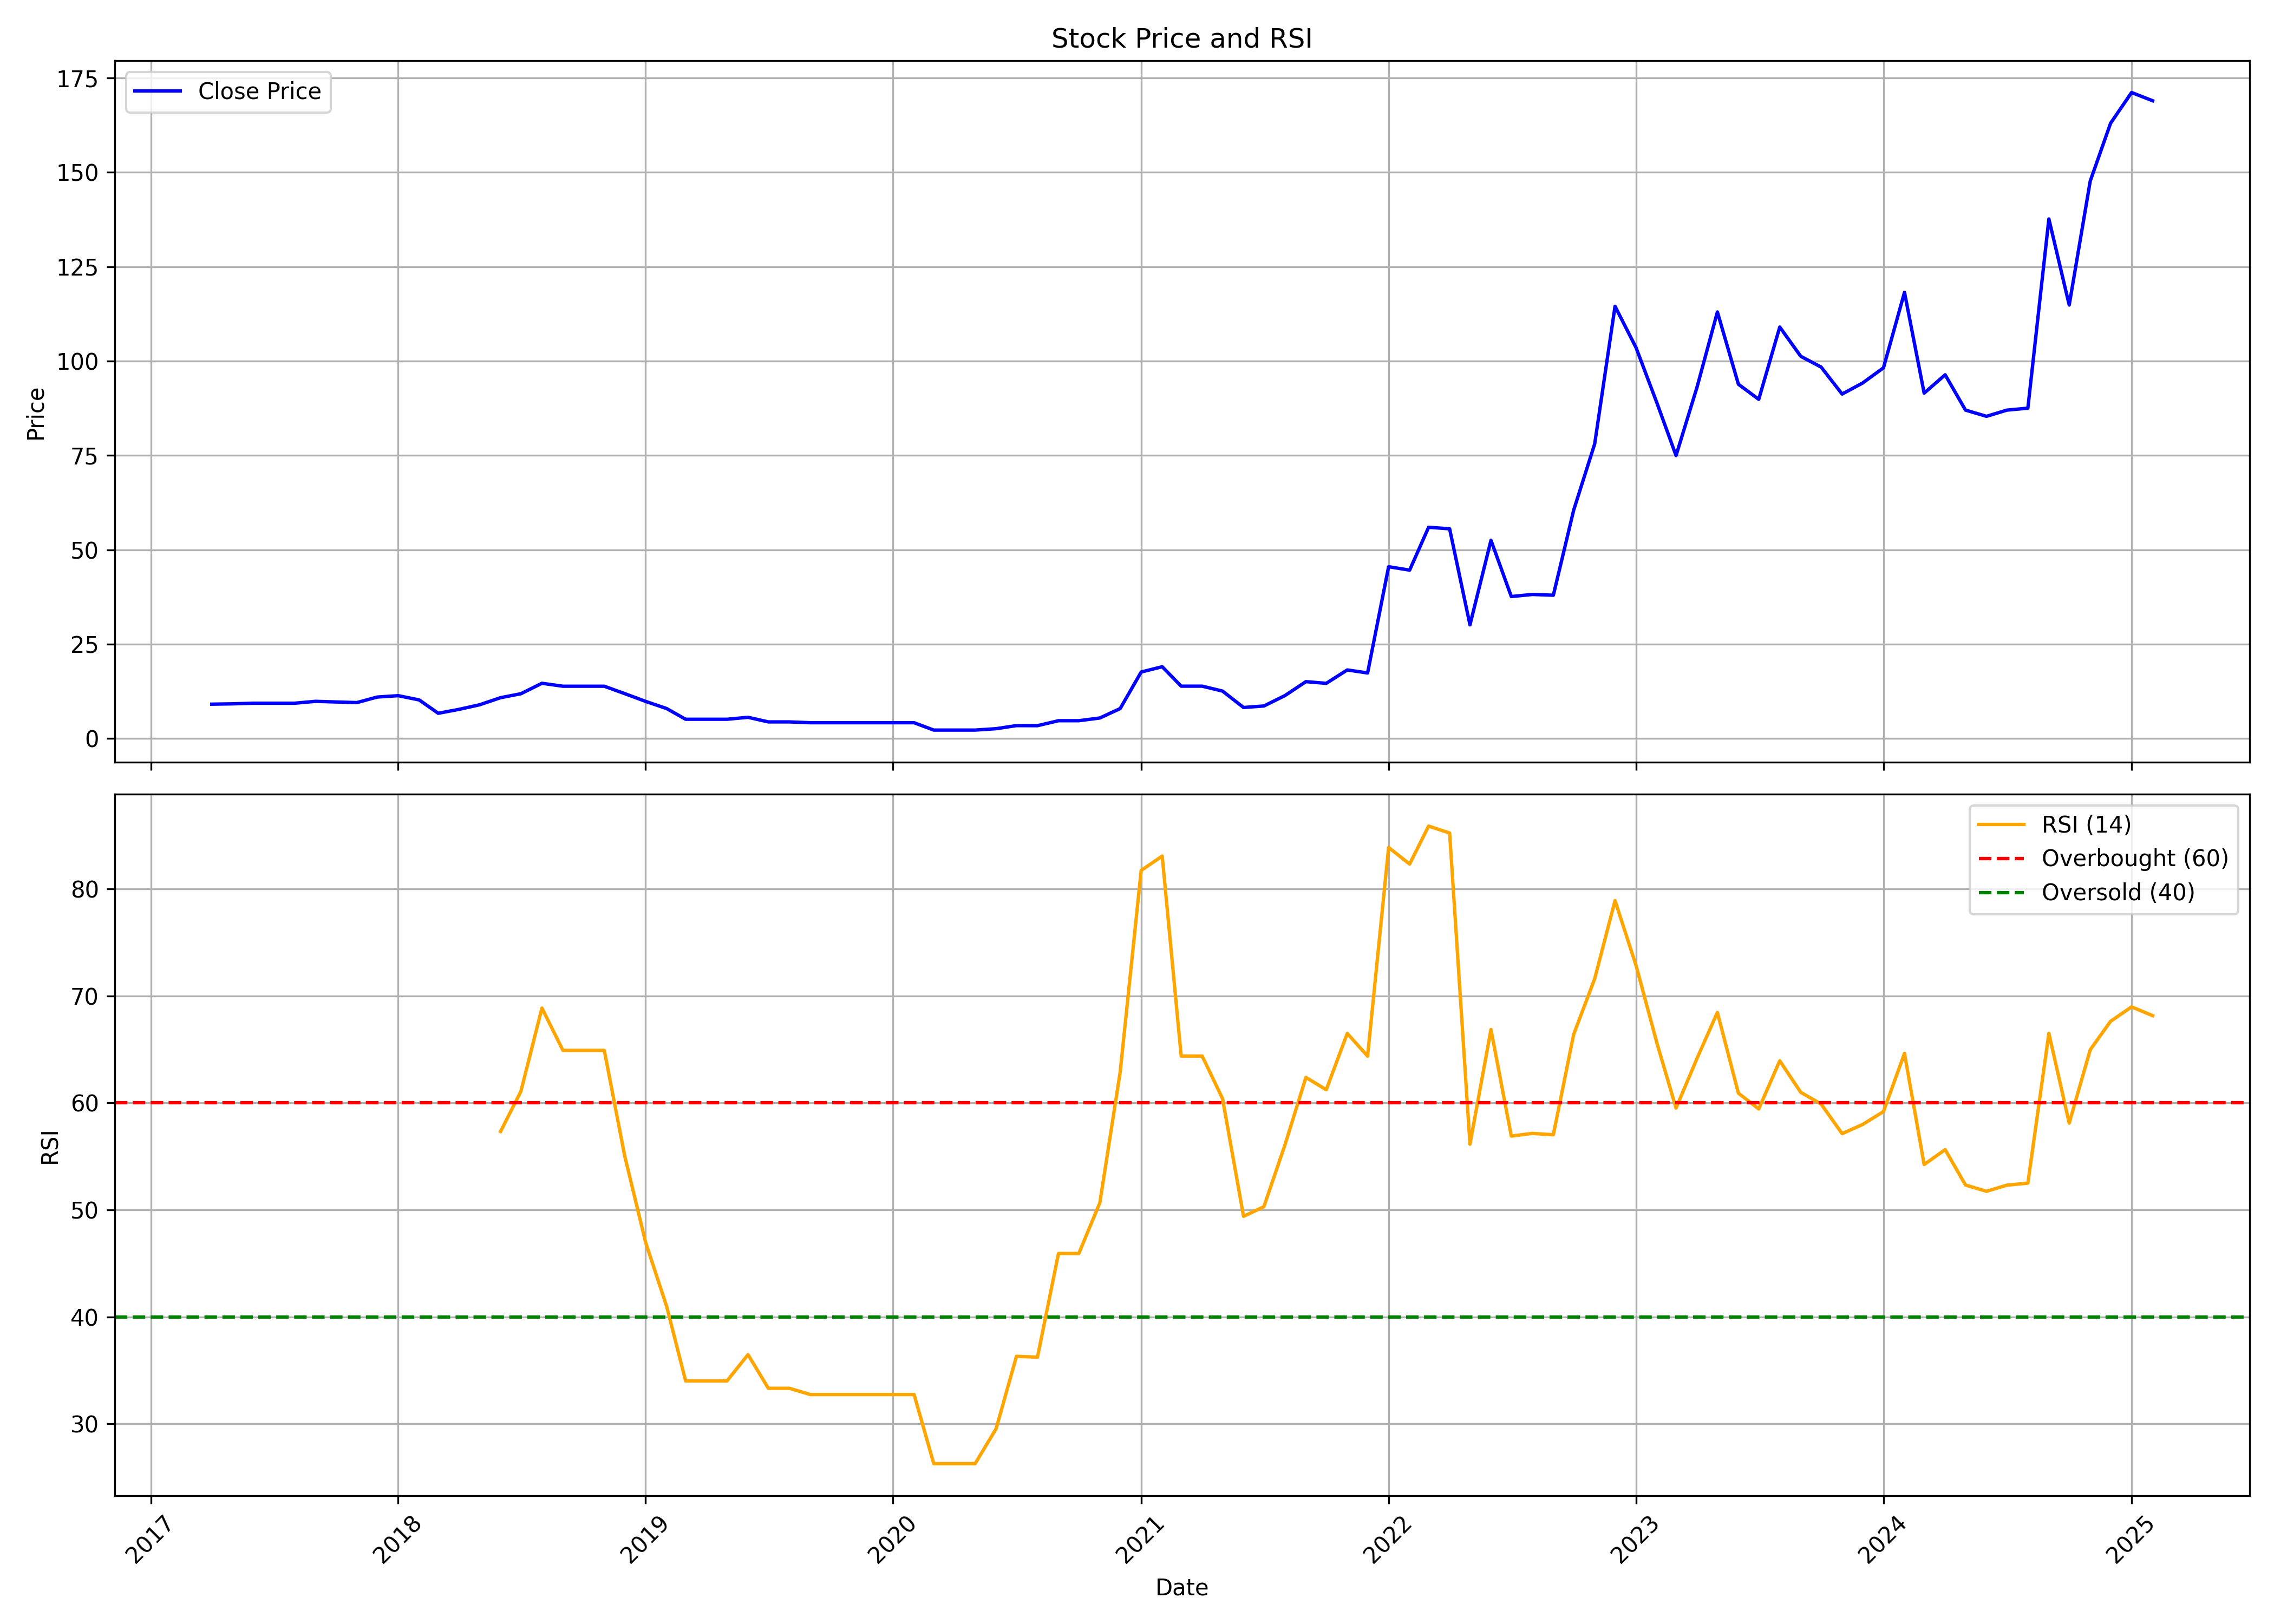

Data behind this chart, as committed beside it:
, date, symbol, open, high, low, close, volume, rsi
0, 2017-04-01, UNITEDPOLY, 6.967, 10.17, 6.967, 9.083, 432000, 
1, 2017-05-01, UNITEDPOLY, 9.083, 9.25, 8.917, 9.167, 54000, 
2, 2017-06-01, UNITEDPOLY, 9.333, 9.667, 9.233, 9.333, 153000, 
3, 2017-07-01, UNITEDPOLY, 9.333, 9.833, 9.167, 9.333, 882000, 
4, 2017-08-01, UNITEDPOLY, 9.333, 9.333, 9.083, 9.333, 756000, 
5, 2017-09-01, UNITEDPOLY, 9.333, 10.33, 9.333, 9.833, 234000, 
6, 2017-10-01, UNITEDPOLY, 9.833, 9.833, 9.5, 9.667, 27000, 
7, 2017-11-01, UNITEDPOLY, 9.833, 9.833, 9.5, 9.5, 45000, 
8, 2017-12-01, UNITEDPOLY, 9.5, 10.97, 9.333, 10.97, 81000, 
9, 2018-01-01, UNITEDPOLY, 10.97, 12.0, 10.97, 11.33, 54000, 
10, 2018-02-01, UNITEDPOLY, 11.33, 12.08, 9.733, 10.2, 2169000, 
11, 2018-03-01, UNITEDPOLY, 9.7, 9.7, 5.467, 6.667, 1971000, 
12, 2018-04-01, UNITEDPOLY, 6.667, 7.717, 6.667, 7.717, 198000, 
13, 2018-05-01, UNITEDPOLY, 7.717, 8.917, 7.717, 8.917, 9000, 
14, 2018-06-01, UNITEDPOLY, 8.917, 10.8, 8.917, 10.8, 45000, 57.33
15, 2018-07-01, UNITEDPOLY, 10.8, 13.13, 10.77, 11.85, 144000, 61.08
16, 2018-08-01, UNITEDPOLY, 12.43, 14.62, 11.67, 14.62, 189000, 68.86
17, 2018-09-01, UNITEDPOLY, 14.62, 15.0, 13.83, 13.83, 27000, 64.9
18, 2018-10-01, UNITEDPOLY, 13.83, 13.83, 13.83, 13.83, 0, 64.9
19, 2018-11-01, UNITEDPOLY, 13.83, 13.83, 13.83, 13.83, 0, 64.9
20, 2018-12-01, UNITEDPOLY, 13.83, 13.83, 11.88, 11.88, 27000, 55.07
21, 2019-01-01, UNITEDPOLY, 11.88, 11.88, 9.817, 9.817, 27000, 46.95
22, 2019-02-01, UNITEDPOLY, 9.817, 9.817, 7.917, 7.917, 36000, 40.97
23, 2019-03-01, UNITEDPOLY, 7.917, 7.917, 4.667, 5.083, 3087000, 34.01
24, 2019-04-01, UNITEDPOLY, 5.083, 5.083, 5.083, 5.083, 0, 34.01
25, 2019-05-01, UNITEDPOLY, 5.083, 5.083, 5.083, 5.083, 0, 34.01
26, 2019-06-01, UNITEDPOLY, 5.083, 5.6, 4.833, 5.6, 387000, 36.47
27, 2019-07-01, UNITEDPOLY, 5.6, 5.6, 4.183, 4.383, 99000, 33.32
28, 2019-08-01, UNITEDPOLY, 4.383, 4.383, 4.383, 4.383, 0, 33.32
29, 2019-09-01, UNITEDPOLY, 4.383, 4.383, 4.167, 4.167, 9000, 32.74
30, 2019-10-01, UNITEDPOLY, 4.167, 4.167, 4.167, 4.167, 0, 32.74
31, 2019-11-01, UNITEDPOLY, 4.167, 4.167, 4.167, 4.167, 0, 32.74
32, 2019-12-01, UNITEDPOLY, 4.167, 4.167, 4.167, 4.167, 0, 32.74
33, 2020-01-01, UNITEDPOLY, 4.167, 4.167, 4.167, 4.167, 0, 32.74
34, 2020-02-01, UNITEDPOLY, 4.167, 4.167, 4.167, 4.167, 0, 32.74
35, 2020-03-01, UNITEDPOLY, 4.167, 4.167, 2.217, 2.217, 189000, 26.28
36, 2020-04-01, UNITEDPOLY, 2.217, 2.217, 2.217, 2.217, 0, 26.28
37, 2020-05-01, UNITEDPOLY, 2.217, 2.217, 2.217, 2.217, 0, 26.28
38, 2020-06-01, UNITEDPOLY, 2.217, 2.683, 1.983, 2.583, 1449000, 29.54
39, 2020-07-01, UNITEDPOLY, 2.583, 3.917, 2.567, 3.4, 2646000, 36.31
40, 2020-08-01, UNITEDPOLY, 3.4, 3.4, 3.383, 3.383, 27000, 36.23
41, 2020-09-01, UNITEDPOLY, 3.383, 4.7, 3.383, 4.7, 2817000, 45.92
42, 2020-10-01, UNITEDPOLY, 4.7, 4.7, 4.7, 4.7, 0, 45.92
43, 2020-11-01, UNITEDPOLY, 4.7, 5.417, 4.7, 5.417, 6876000, 50.66
44, 2020-12-01, UNITEDPOLY, 5.417, 7.917, 5.417, 7.917, 27000, 62.87
45, 2021-01-01, UNITEDPOLY, 10.05, 19.92, 10.05, 17.6, 342000, 81.73
46, 2021-02-01, UNITEDPOLY, 17.6, 19.0, 16.23, 19.0, 432000, 83.07
47, 2021-03-01, UNITEDPOLY, 19.0, 19.0, 13.2, 13.85, 441000, 64.38
48, 2021-04-01, UNITEDPOLY, 13.85, 13.85, 13.85, 13.85, 0, 64.38
49, 2021-05-01, UNITEDPOLY, 13.85, 13.85, 12.55, 12.55, 9000, 60.4
50, 2021-06-01, UNITEDPOLY, 12.55, 12.55, 8.2, 8.2, 90000, 49.4
51, 2021-07-01, UNITEDPOLY, 8.2, 8.6, 8.2, 8.6, 900000, 50.29
52, 2021-08-01, UNITEDPOLY, 8.6, 11.35, 8.6, 11.35, 54000, 56.06
53, 2021-09-01, UNITEDPOLY, 11.35, 15.8, 11.35, 15.05, 90000, 62.38
54, 2021-10-01, UNITEDPOLY, 15.05, 15.05, 13.0, 14.6, 81000, 61.23
55, 2021-11-01, UNITEDPOLY, 14.6, 18.15, 13.9, 18.15, 333000, 66.49
56, 2021-12-01, UNITEDPOLY, 19.05, 19.3, 14.3, 17.35, 444001, 64.37
57, 2022-01-01, UNITEDPOLY, 18.2, 45.5, 18.2, 45.5, 41631, 83.87
58, 2022-02-01, UNITEDPOLY, 45.5, 55.2, 31.7, 44.6, 359589, 82.32
59, 2022-03-01, UNITEDPOLY, 44.6, 79.65, 44.6, 55.95, 485366, 85.87
... 35 more rows
